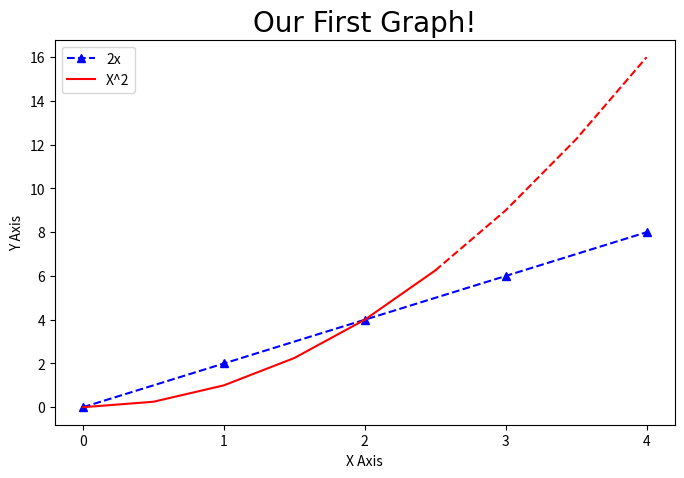

This chart was generated by the following Python code:
import matplotlib.pyplot as plt
import numpy as np
import pandas as pd

x = [0,1,2,3,4]
y = [0,2,4,6,8]

plt.figure(figsize=(8,5), dpi=100)
plt.plot(x,y, 'b^--', label='2x')

x2 = np.arange(0,4.5,0.5)
plt.plot(x2[:6], x2[:6]**2, 'r', label='X^2')
plt.plot(x2[5:], x2[5:]**2, 'r--')

plt.title('Our First Graph!', fontdict={'fontname': 'Comic Sans MS', 'fontsize': 20})
plt.xlabel('X Axis')
plt.ylabel('Y Axis')

plt.xticks([0,1,2,3,4,])
plt.legend()
plt.savefig('mygraph.png', dpi=300)
plt.show()